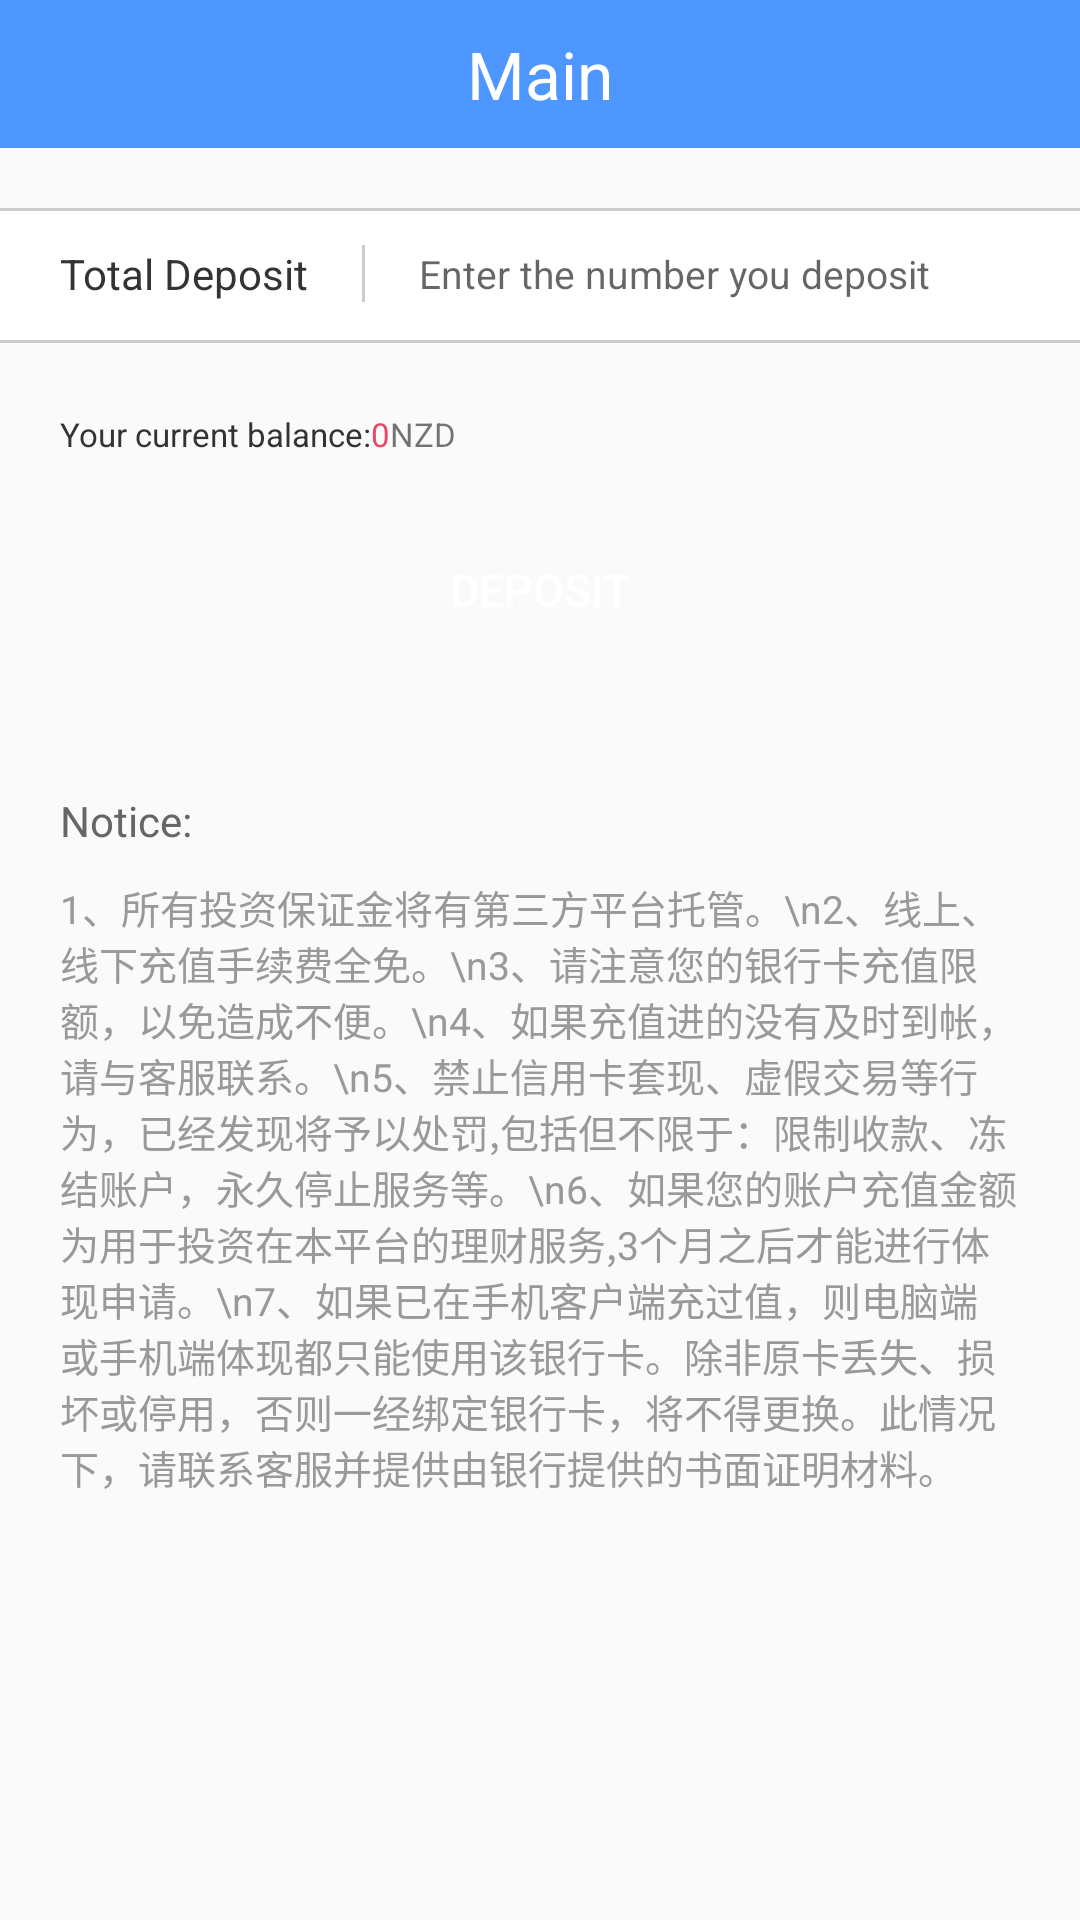

Layout XML and referenced resources for this Android screen:
<!-- AndroidManifest.xml: application theme AppTheme.NoActionBar -->
<!-- res/layout/activity_deposit.xml -->
<?xml version="1.0" encoding="utf-8"?>
<LinearLayout xmlns:android="http://schemas.android.com/apk/res/android"
    android:layout_width="match_parent"
    android:layout_height="match_parent"
    android:orientation="vertical">

    <include layout="@layout/title_bar"/>

    <ScrollView
        android:layout_width="match_parent"
        android:layout_height="match_parent">

        <LinearLayout
            android:layout_width="match_parent"
            android:layout_height="match_parent"
            android:orientation="vertical">

            <RelativeLayout
                android:layout_width="match_parent"
                android:layout_height="44dp"
                android:layout_marginTop="20dp"
                android:background="#fff">

                <View
                    android:layout_width="match_parent"
                    android:layout_height="1dp"
                    android:background="#ccc"/>

                <TextView
                    android:id="@+id/chongzhi_text"
                    android:layout_width="wrap_content"
                    android:layout_height="wrap_content"
                    android:layout_centerVertical="true"
                    android:layout_marginLeft="20dp"
                    android:text="Total Deposit"
                    android:textColor="#333"
                    android:textSize="14sp"/>

                <View
                    android:id="@+id/view"
                    android:layout_width="1dp"
                    android:layout_height="19dp"
                    android:layout_centerVertical="true"
                    android:layout_marginLeft="18dp"
                    android:layout_toRightOf="@+id/chongzhi_text"
                    android:background="#ccc"/>

                
                <EditText
                    android:id="@+id/et_deposit"
                    android:layout_width="match_parent"
                    android:layout_height="wrap_content"
                    android:layout_centerVertical="true"
                    android:layout_marginLeft="18dp"
                    android:layout_toRightOf="@+id/view"
                    android:background="@android:color/white"
                    android:hint="Enter the number you deposit"
                    android:inputType="numberDecimal"
                    android:maxLength="19"
                    android:singleLine="true"
                    android:textColor="#333333"
                    android:textCursorDrawable="@null"
                    android:textSize="13sp">
                </EditText>
            </RelativeLayout>

            <View
                android:layout_width="match_parent"
                android:layout_height="1dp"
                android:background="#ccc"/>

            <RelativeLayout
                android:layout_width="match_parent"
                android:layout_height="wrap_content"
                android:layout_marginLeft="20dp"
                android:layout_marginRight="20dp"
                android:layout_marginTop="23dp">

                <TextView
                    android:id="@+id/chongzhi_text2"
                    android:layout_width="wrap_content"
                    android:layout_height="wrap_content"
                    android:text="Your current balance:"
                    android:textColor="#333"
                    android:textSize="11sp"/>

                <TextView
                    android:id="@+id/tv_balance"
                    android:layout_width="wrap_content"
                    android:layout_height="wrap_content"
                    android:layout_toRightOf="@+id/chongzhi_text2"
                    android:text="0"
                    android:textColor="#e84768"
                    android:textSize="11sp"/>

                <TextView
                    android:layout_width="wrap_content"
                    android:layout_height="wrap_content"
                    android:layout_toRightOf="@+id/tv_balance"
                    android:text="NZD"
                    android:textSize="11sp"/>
            </RelativeLayout>

            <Button
                android:id="@+id/btn_deposit"
                android:layout_width="match_parent"
                android:layout_height="45dp"
                android:layout_marginLeft="20dp"
                android:layout_marginRight="20dp"
                android:layout_marginTop="22dp"
                android:background="@drawable/btn_02"
                android:text="Deposit"
                android:clickable="false"
                android:textColor="#fff"
                android:textSize="15sp"/>

            <TextView
                android:layout_width="wrap_content"
                android:layout_height="wrap_content"
                android:layout_marginLeft="20dp"
                android:layout_marginTop="45dp"
                android:text="Notice: "
                android:textColor="#666"
                android:textSize="14sp"/>

            
            <TextView
                android:layout_width="match_parent"
                android:layout_height="wrap_content"
                android:layout_marginLeft="20dp"
                android:layout_marginRight="20dp"
                android:layout_marginTop="10dp"
                android:text="1、所有投资保证金将有第三方平台托管。\n2、线上、线下充值手续费全免。\n3、请注意您的银行卡充值限额，以免造成不便。\n4、如果充值进的没有及时到帐，请与客服联系。\n5、禁止信用卡套现、虚假交易等行为，已经发现将予以处罚,包括但不限于：限制收款、冻结账户，永久停止服务等。\n6、如果您的账户充值金额为用于投资在本平台的理财服务,3个月之后才能进行体现申请。\n7、如果已在手机客户端充过值，则电脑端或手机端体现都只能使用该银行卡。除非原卡丢失、损坏或停用，否则一经绑定银行卡，将不得更换。此情况下，请联系客服并提供由银行提供的书面证明材料。"
                android:textColor="#999"
                android:textSize="13dp"/>
        </LinearLayout>
    </ScrollView>


</LinearLayout>
<!-- res/layout/title_bar.xml (included above) -->
<?xml version="1.0" encoding="utf-8"?>
<RelativeLayout xmlns:android="http://schemas.android.com/apk/res/android"
    android:layout_width="match_parent"
    android:layout_height="wrap_content"
    android:background="@color/colorPrimary"
    android:orientation="horizontal"
    android:paddingBottom="5dp"
    android:paddingTop="5dp">

    <ImageView
        android:id="@+id/iv_back"
        android:layout_width="wrap_content"
        android:layout_height="wrap_content"
        android:layout_marginLeft="5dp"
        android:background="@drawable/left"
        android:visibility="gone" />

    <TextView
        android:id="@+id/tv_title"
        android:layout_width="wrap_content"
        android:layout_height="wrap_content"
        android:layout_marginBottom="5dp"
        android:layout_marginTop="5dp"
        android:gravity="center"
        android:layout_centerInParent="true"
        android:text="Main"
        android:textColor="@android:color/white"
        android:textSize="22sp" />

    <ImageView
        android:id="@+id/iv_setting"
        android:layout_width="wrap_content"
        android:layout_height="wrap_content"
        android:layout_marginRight="5dp"
        android:background="@drawable/my_setting_icon"
        android:visibility="gone"
        android:layout_alignParentEnd="true"
        android:layout_alignParentRight="true" />

</RelativeLayout>
<!-- resources referenced by this layout -->
<resources>
  <color name="colorPrimary">#4E97FF</color>
  <!-- drawable left: png bitmap (drawable, 470 bytes) -->
  <!-- drawable my_setting_icon: png bitmap (drawable, 776 bytes) -->
  <style name="AppTheme.NoActionBar" parent="AppTheme">
          <item name="windowNoTitle">true</item>
          <item name="windowActionBar">false</item>
          <item name="android:windowContentOverlay">@null</item>
      </style>
  <style name="AppTheme" parent="Theme.AppCompat.Light.DarkActionBar">
          
          <item name="colorPrimary">@color/colorPrimary</item>
          <item name="colorPrimaryDark">@color/colorPrimaryDark</item>
          <item name="colorAccent">@color/colorAccent</item>
      </style>
  <color name="colorPrimaryDark">#4E97FF</color>
  <color name="colorAccent">#FF4081</color>
</resources>
